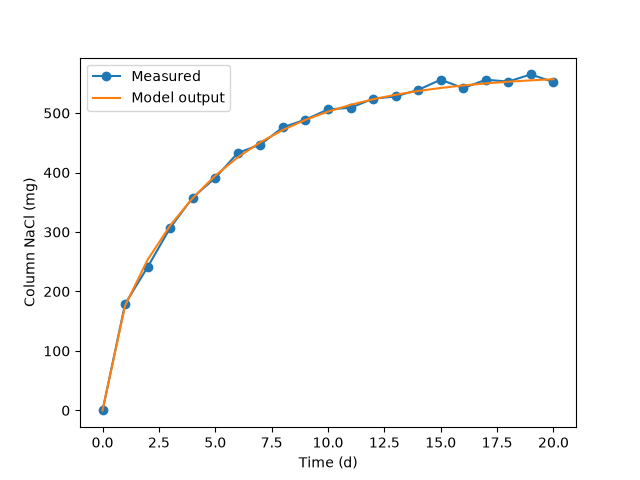

The file beside this chart, header and first rows:
, time_d, salt_mg, salt_mod_mg
0, 0, 0, 0.0
1, 1, 179, 176.2
2, 2, 241, 253.3
3, 3, 307, 310.9
4, 4, 358, 357.1
5, 5, 391, 394.8
6, 6, 433, 425.7
7, 7, 447, 450.9
8, 8, 476, 471.6
9, 9, 489, 488.6
10, 10, 506, 502.5
11, 11, 509, 513.9
12, 12, 524, 523.2
13, 13, 528, 530.8
14, 14, 539, 537.1
15, 15, 556, 542.2
16, 16, 542, 546.4
17, 17, 556, 549.9
18, 18, 553, 552.7
19, 19, 565, 555
20, 20, 552, 556.9
